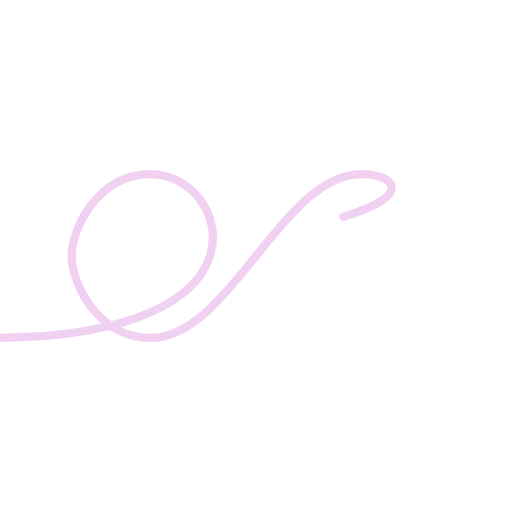
t = 0.00 s
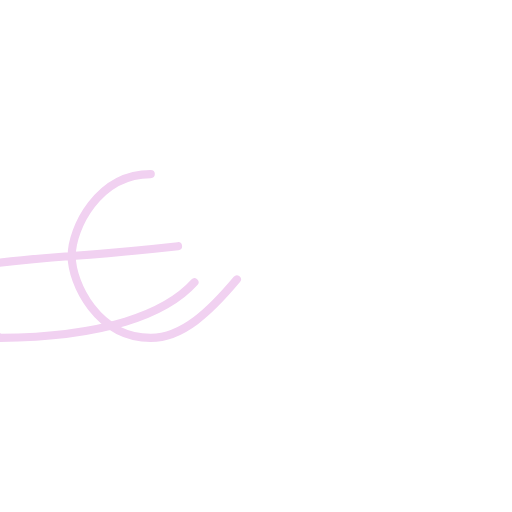
t = 0.50 s
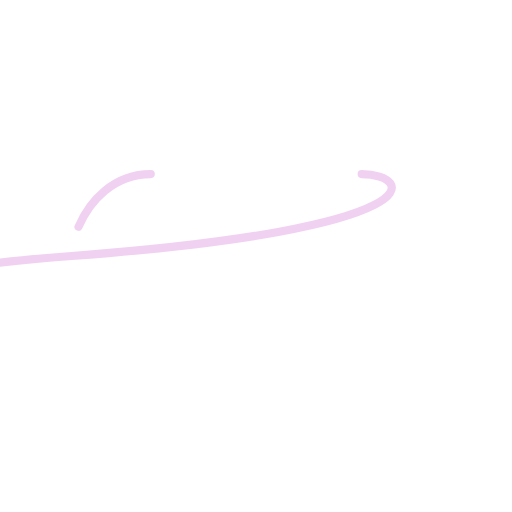
t = 1.00 s
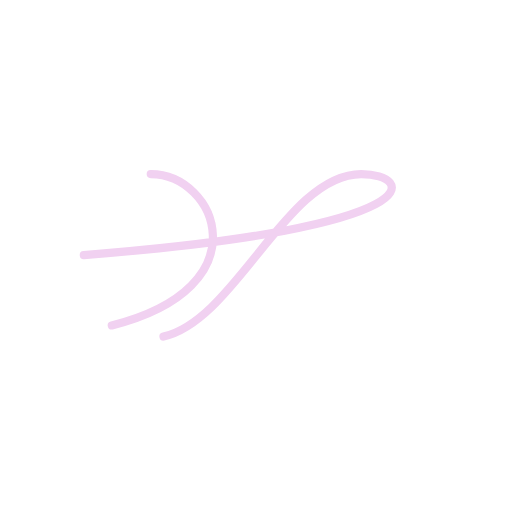
t = 1.50 s

The animated SVG that drew these frames (rendered in a browser with its animation timeline set to each time). Animation: 1 SMIL element (animate=1); one cycle of 2.00 s, repeats indefinitely.

<?xml version="1.0" encoding="utf-8"?>
<svg xmlns="http://www.w3.org/2000/svg" xmlns:xlink="http://www.w3.org/1999/xlink" style="margin: auto; background: none; display: block; shape-rendering: auto;" width="300px" height="300px" viewBox="0 0 100 100" preserveAspectRatio="xMidYMid">
<path fill="none" stroke="#f1d1f1" stroke-width="2" stroke-dasharray="151.3874676513672 105.20146057128906" d="M24.3 30C11.4 30 5 43.3 5 50s6.4 20 19.3 20c19.3 0 32.1-40 51.4-40 C88.6 30 95 43.3 5 50s-6.4 20-19.3 20C56.4 70 43.6 30 24.3 30z" stroke-linecap="round" style="transform:scale(0.8);transform-origin:50px 50px">
  <animate attributeName="stroke-dashoffset" repeatCount="indefinite" dur="2s" keyTimes="0;1" values="0;256.58892822265625"></animate>
</path>
<!-- [ldio] generated by https://loading.io/ --></svg>